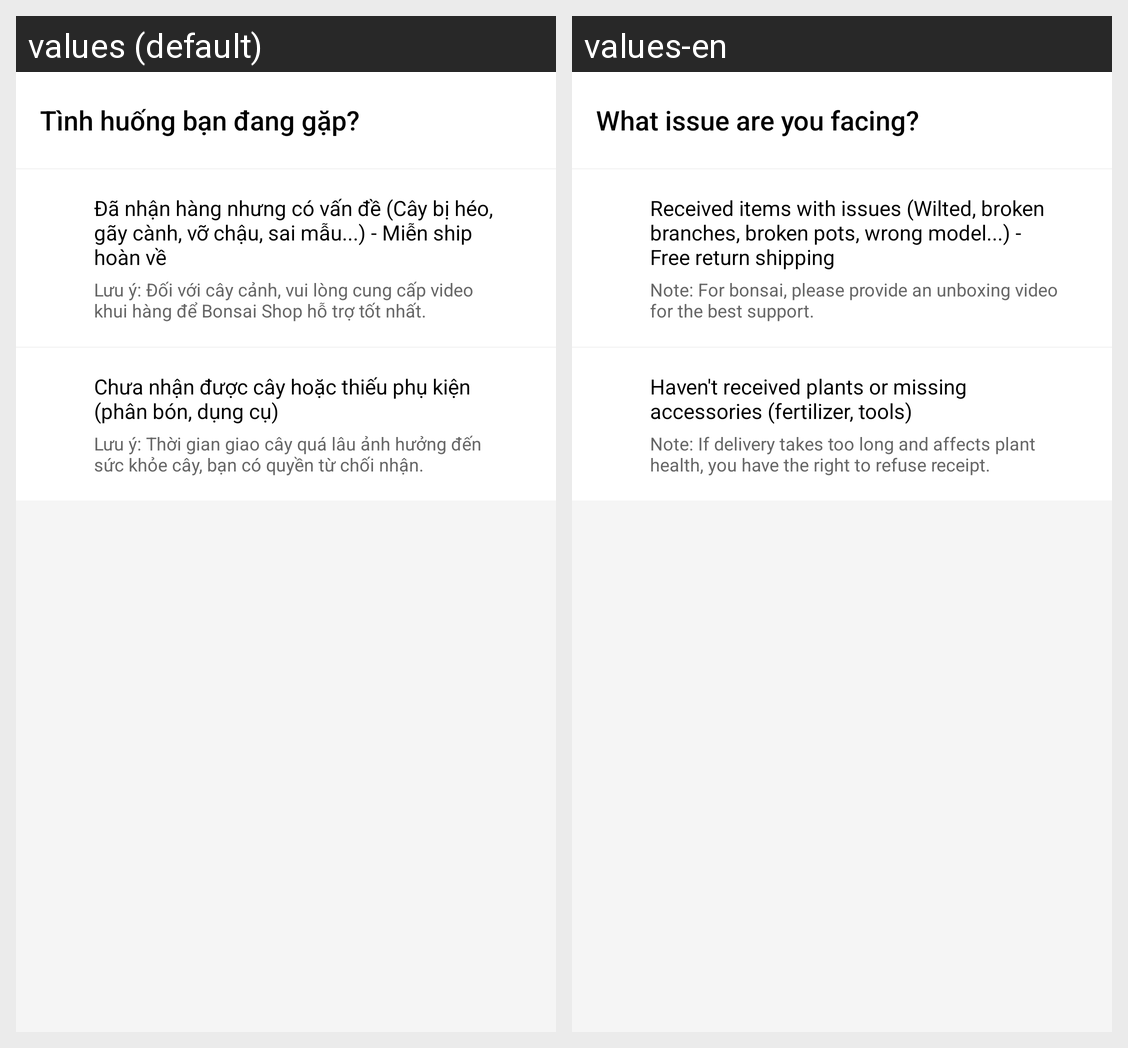

Locale-by-locale string values for the Android screen shown in this grid:
Android screen res/layout/activity_refund_selection.xml rendered under 2 locales, left to right: values (default), values-en. Device: Nexus 5 (rendered at 1080×1920; each locale shown at half size, 540×960, under a caption strip naming it); theme Theme.FinalApp.
Strings drawn on this screen, with the default value and each locale's value (text and hints the layout hard-codes, and strings that could not be matched under every locale, appear in the picture but are not listed):

refund_selection_title
  values: Tình huống bạn đang gặp?
  values-en: What issue are you facing?

received_issue_title
  values: Đã nhận hàng nhưng có vấn đề (Cây bị héo, gãy cành, vỡ chậu, sai mẫu...) - Miễn ship hoàn về
  values-en: Received items with issues (Wilted, broken branches, broken pots, wrong model...) - Free return shipping

received_issue_note
  values: Lưu ý: Đối với cây cảnh, vui lòng cung cấp video khui hàng để Bonsai Shop hỗ trợ tốt nhất.
  values-en: Note: For bonsai, please provide an unboxing video for the best support.

not_received_title
  values: Chưa nhận được cây hoặc thiếu phụ kiện (phân bón, dụng cụ)
  values-en: Haven't received plants or missing accessories (fertilizer, tools)

not_received_note
  values: Lưu ý: Thời gian giao cây quá lâu ảnh hưởng đến sức khỏe cây, bạn có quyền từ chối nhận.
  values-en: Note: If delivery takes too long and affects plant health, you have the right to refuse receipt.
